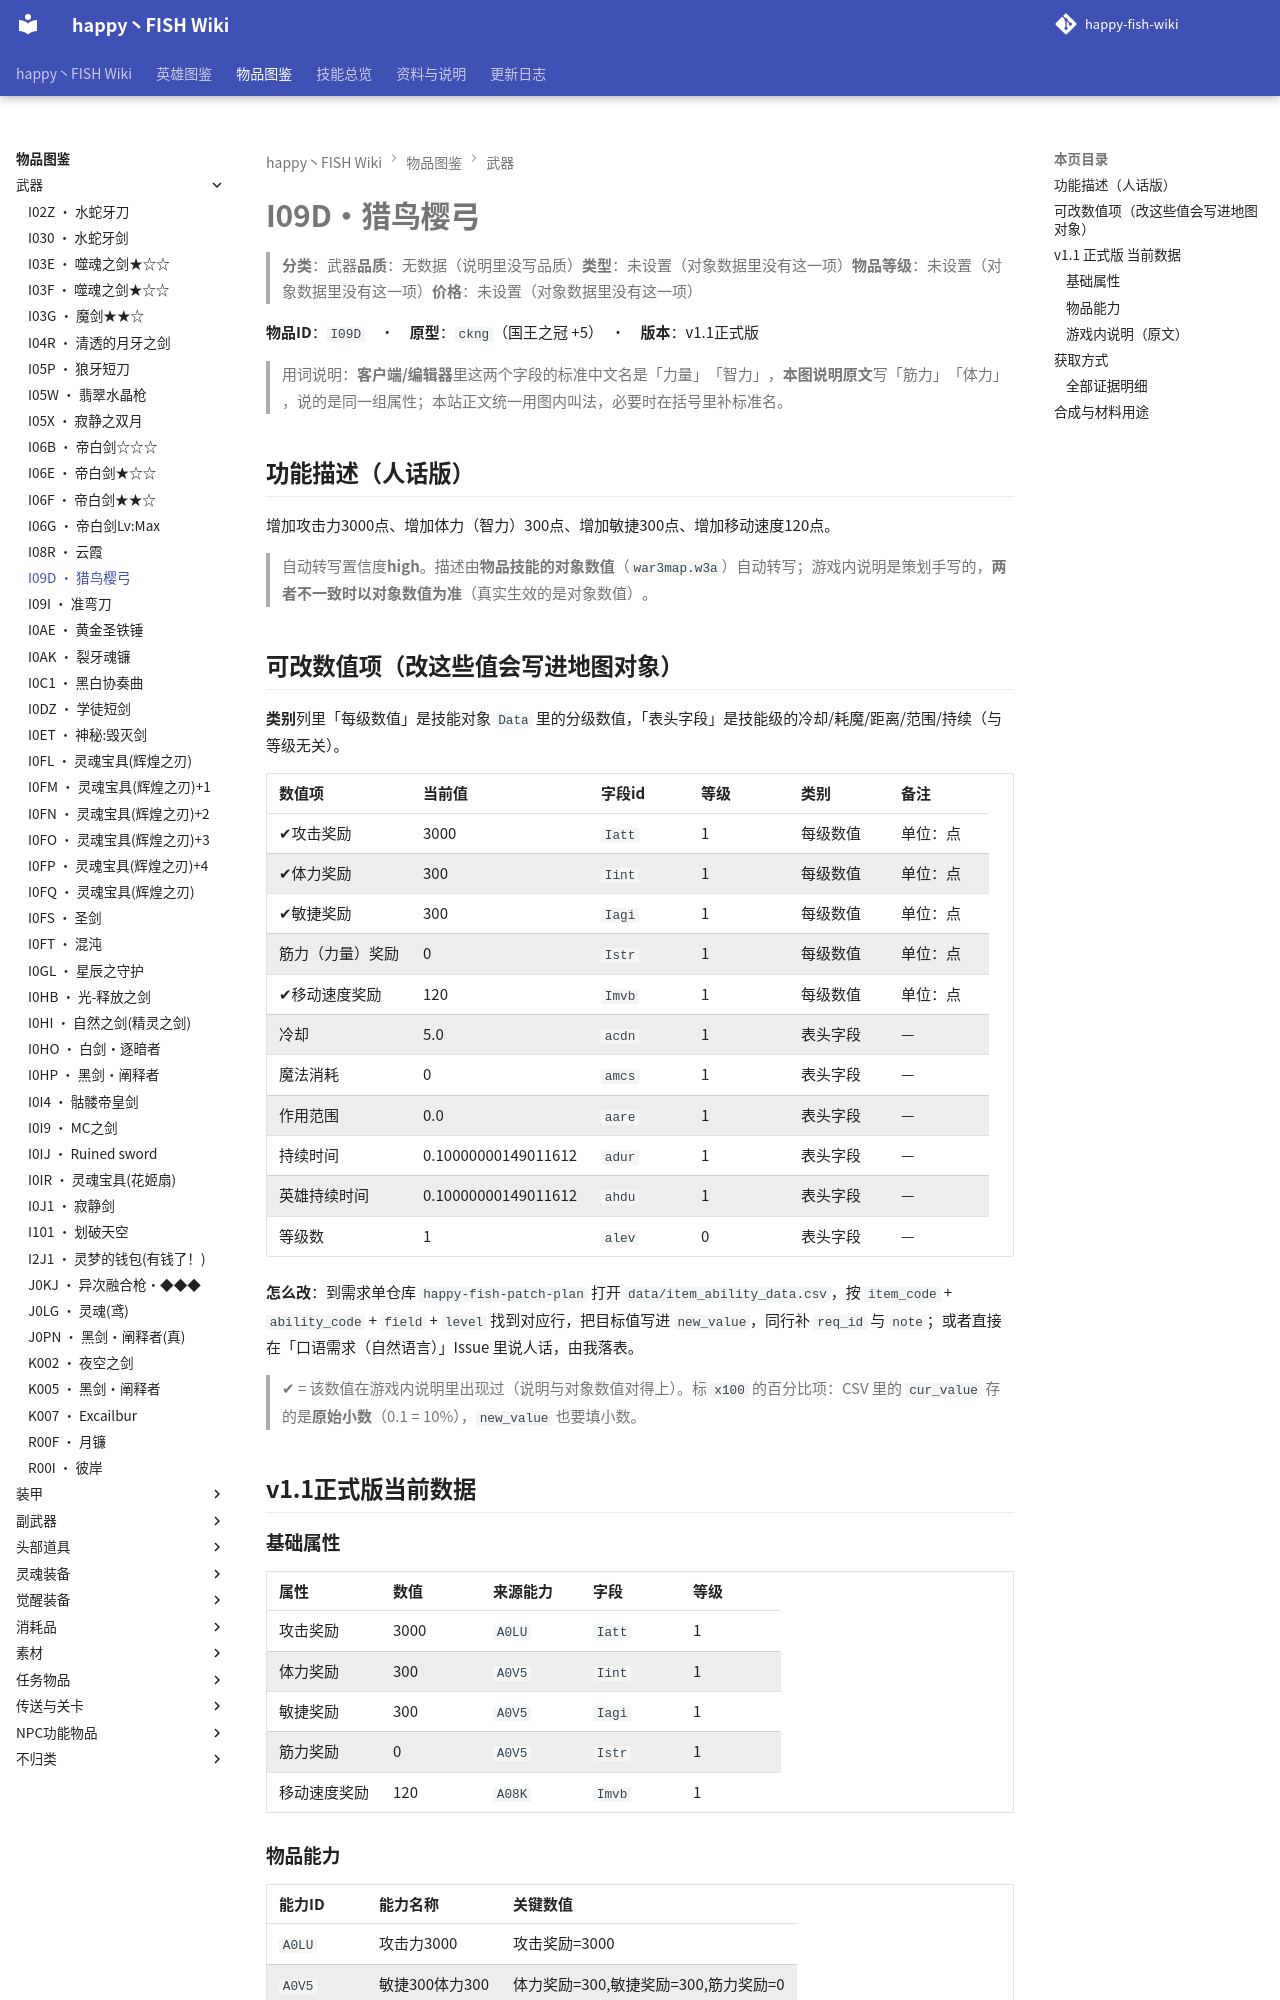

repository: slasher233/happy-fish-sao-wiki · page: items/武器/I09D_猎鸟樱弓/index.html · generator: mkdocs

# I09D · 猎鸟樱弓

> **分类**：武器　**品质**：无数据（说明里没写品质）　**类型**：未设置（对象数据里没有这一项）　**物品等级**：未设置（对象数据里没有这一项）　**价格**：未设置（对象数据里没有这一项）

**物品 ID**：`I09D`　·　**原型**：`ckng`（国王之冠 +5）　·　**版本**：v1.1 正式版

> 用词说明：**客户端/编辑器**里这两个字段的标准中文名是「力量」「智力」，**本图说明原文**写「筋力」「体力」，说的是同一组属性；本站正文统一用图内叫法，必要时在括号里补标准名。

## 功能描述（人话版）

增加攻击力 3000 点、增加体力（智力） 300 点、增加敏捷 300 点、增加移动速度 120 点。

> 自动转写置信度 **high**。
> 描述由**物品技能的对象数值**（`war3map.w3a`）自动转写；游戏内说明是策划手写的，**两者不一致时以对象数值为准**（真实生效的是对象数值）。

## 可改数值项（改这些值会写进地图对象）

**类别**列里「每级数值」是技能对象 `Data` 里的分级数值，「表头字段」是技能级的冷却/耗魔/距离/范围/持续（与等级无关）。

| 数值项 | 当前值 | 字段 id | 等级 | 类别 | 备注 |
| --- | --- | --- | --- | --- | --- |
| ✔ 攻击奖励 | 3000 | `Iatt` | 1 | 每级数值 | 单位：点 |
| ✔ 体力奖励 | 300 | `Iint` | 1 | 每级数值 | 单位：点 |
| ✔ 敏捷奖励 | 300 | `Iagi` | 1 | 每级数值 | 单位：点 |
| 筋力（力量）奖励 | 0 | `Istr` | 1 | 每级数值 | 单位：点 |
| ✔ 移动速度奖励 | 120 | `Imvb` | 1 | 每级数值 | 单位：点 |
| 冷却 | 5.0 | `acdn` | 1 | 表头字段 | — |
| 魔法消耗 | 0 | `amcs` | 1 | 表头字段 | — |
| 作用范围 | 0.0 | `aare` | 1 | 表头字段 | — |
| 持续时间 | 0.10000000149011612 | `adur` | 1 | 表头字段 | — |
| 英雄持续时间 | 0.10000000149011612 | `ahdu` | 1 | 表头字段 | — |
| 等级数 | 1 | `alev` | 0 | 表头字段 | — |


**怎么改**：到需求单仓库 `happy-fish-patch-plan` 打开 `data/item_ability_data.csv`，按 `item_code` + `ability_code` + `field` + `level` 找到对应行，把目标值写进 `new_value`，同行补 `req_id` 与 `note`；或者直接在「口语需求（自然语言）」Issue 里说人话，由我落表。

> ✔ = 该数值在游戏内说明里出现过（说明与对象数值对得上）。标 `x100` 的百分比项：CSV 里的 `cur_value` 存的是**原始小数**（0.1 = 10%），`new_value` 也要填小数。

## v1.1 正式版 当前数据

### 基础属性

| 属性 | 数值 | 来源能力 | 字段 | 等级 |
| --- | --- | --- | --- | --- |
| 攻击奖励 | 3000 | `A0LU` | `Iatt` | 1 |
| 体力奖励 | 300 | `A0V5` | `Iint` | 1 |
| 敏捷奖励 | 300 | `A0V5` | `Iagi` | 1 |
| 筋力奖励 | 0 | `A0V5` | `Istr` | 1 |
| 移动速度奖励 | 120 | `A08K` | `Imvb` | 1 |

### 物品能力

| 能力 ID | 能力名称 | 关键数值 |
| --- | --- | --- |
| `A0LU` | 攻击力3000 | 攻击奖励=3000 |
| `A0V5` | 敏捷300体力300 | 体力奖励=300, 敏捷奖励=300, 筋力奖励=0 |
| `A0OQ` | 传送湖底之城 | 魔法施放时间间隔=5, 魔法消耗=0 |
| `A08K` | 移动速度120 | 移动速度奖励=120 |


> 对象数据没有给出这些能力的说明文字（`Ubertip` 为空），所以不列「能力说明」列。

### 游戏内说明（原文）

> 武器
>
> 攻击:3000
> 敏捷:300
> 体力:300
> 移动速度:120
> 雷霆箭雨(提升濑由依e技能系数)
> 湖底城传送
> 破风(提升濑由依r技能系数)
>
> 传闻中能吧龙射杀的弓,非常厉害,就算是在坚硬的防御,都会给击碎

_（提示工具（Tip）与物品名相同，没有额外说明。）_

## 获取方式

- **能不能拿到**：可获得
- **怎么拿**：BOSS『nrvs』掉落（权重100）
- **掉落 BOSS**：nrvs

_（本节无内容：`item_sources.json` 里这件物品的来源没有记到具体 BOSS/宝箱/店，只有「可获得」这一条笼统记录；逐条证据见下方「全部证据明细」。）_
